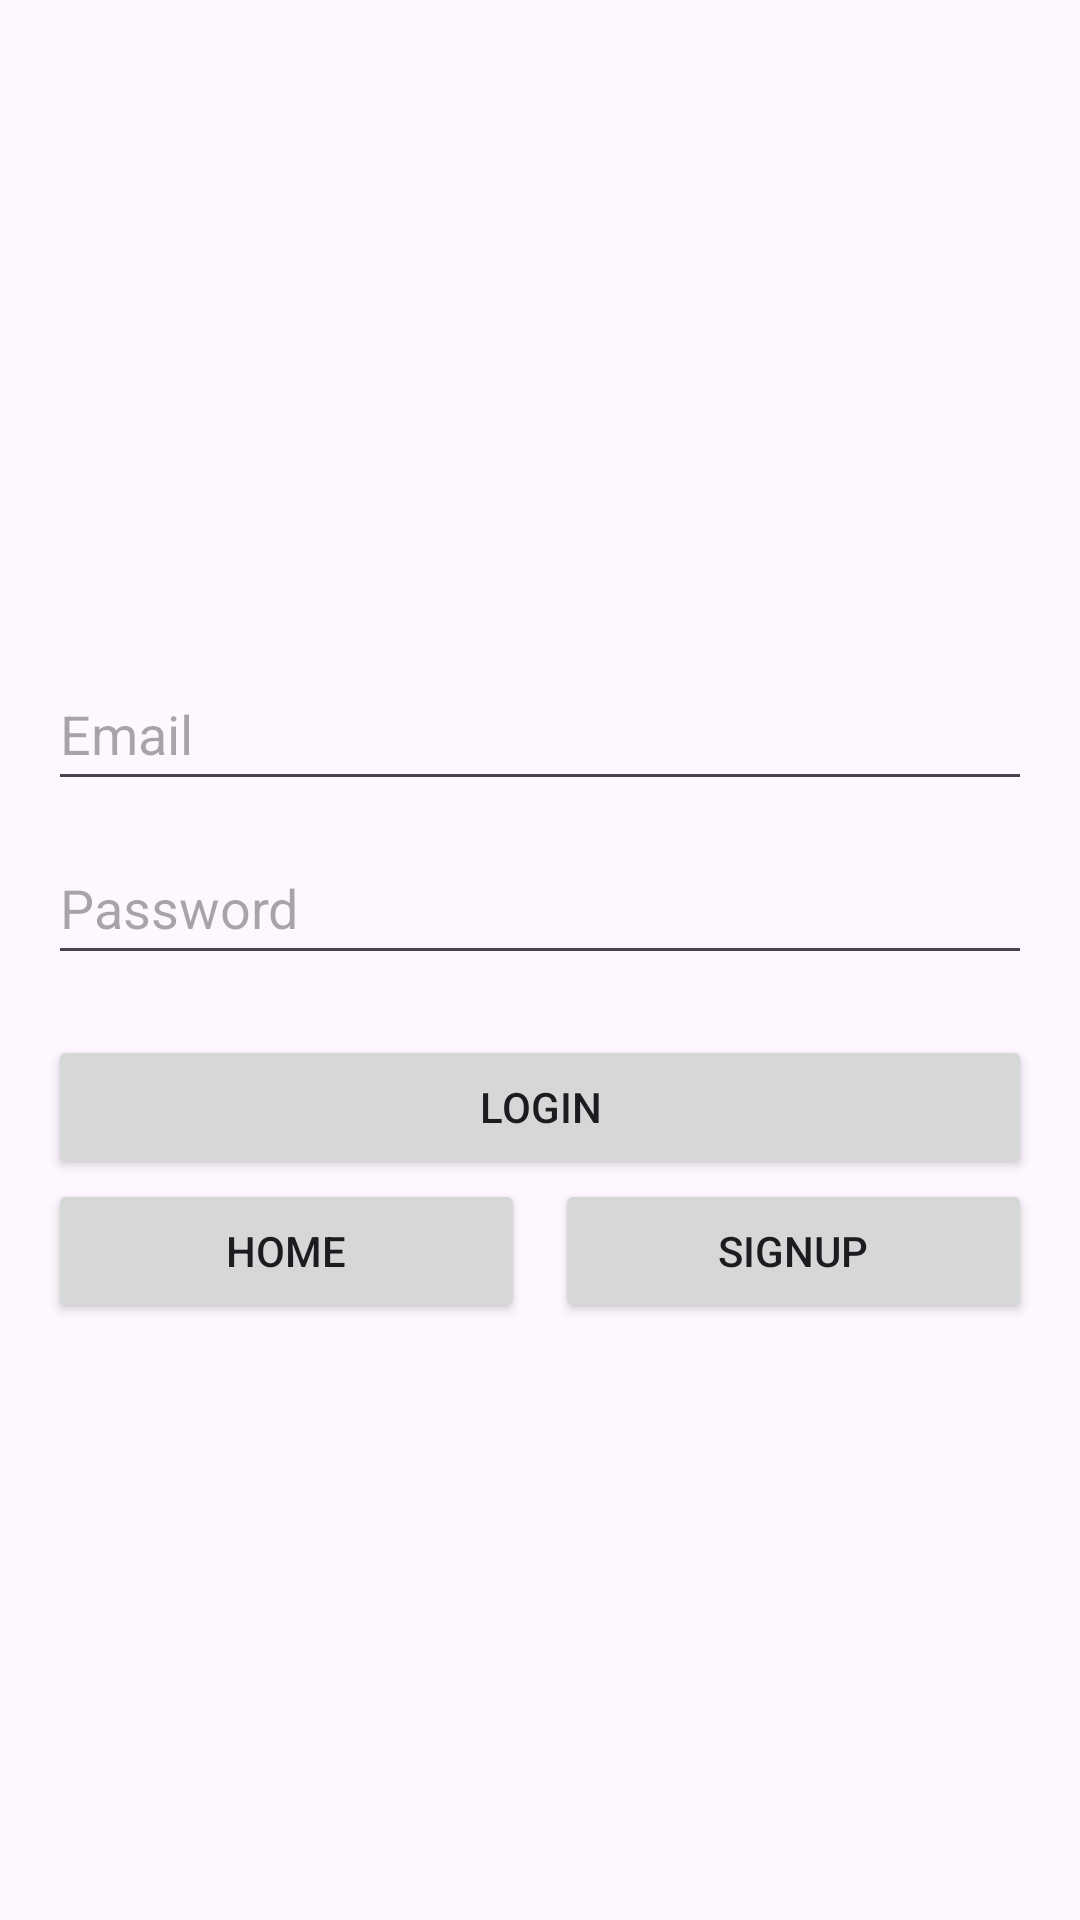

The Android layout XML behind this screen, and the referenced resources:
<!-- AndroidManifest.xml: application theme Theme.FinanceManagment -->
<!-- res/layout/activity_login.xml -->
<?xml version="1.0" encoding="utf-8"?>
<LinearLayout xmlns:android="http://schemas.android.com/apk/res/android"
    android:layout_width="match_parent"
    android:layout_height="match_parent"
    android:gravity="center"
    android:orientation="vertical"
    android:padding="16dp">

    <EditText
        android:id="@+id/username"
        android:layout_width="match_parent"
        android:layout_height="wrap_content"
        android:layout_marginTop="20dp"
        android:hint="Email"
        android:inputType="text"
        android:minHeight="48dp" />

    <EditText
        android:id="@+id/password"
        android:layout_width="match_parent"
        android:layout_height="wrap_content"
        android:layout_marginTop="10dp"
        android:hint="Password"
        android:inputType="textPassword"
        android:minHeight="48dp" />

    <Button
        android:id="@+id/login_button"
        android:layout_width="match_parent"
        android:layout_height="wrap_content"
        android:layout_marginTop="20dp"
        android:text="Login" />

    <LinearLayout
        android:layout_width="match_parent"
        android:layout_height="wrap_content"
        android:orientation="horizontal">

        <Button
            android:id="@+id/back_button"
            android:layout_width="0dp"
            android:layout_height="wrap_content"
            android:layout_marginEnd="5dp"
            android:layout_weight="1"
            android:text="Home" />

        <Button
            android:id="@+id/signup_button"
            android:layout_width="0dp"
            android:layout_height="wrap_content"
            android:layout_marginStart="5dp"
            android:layout_weight="1"
            android:text="Signup" />
    </LinearLayout>

</LinearLayout>
<!-- resources referenced by this layout -->
<resources>
  <style name="Theme.FinanceManagment" parent="Base.Theme.FinanceManagment" />
  <style name="Base.Theme.FinanceManagment" parent="Theme.Material3.DayNight.NoActionBar">
          
          
      </style>
</resources>
